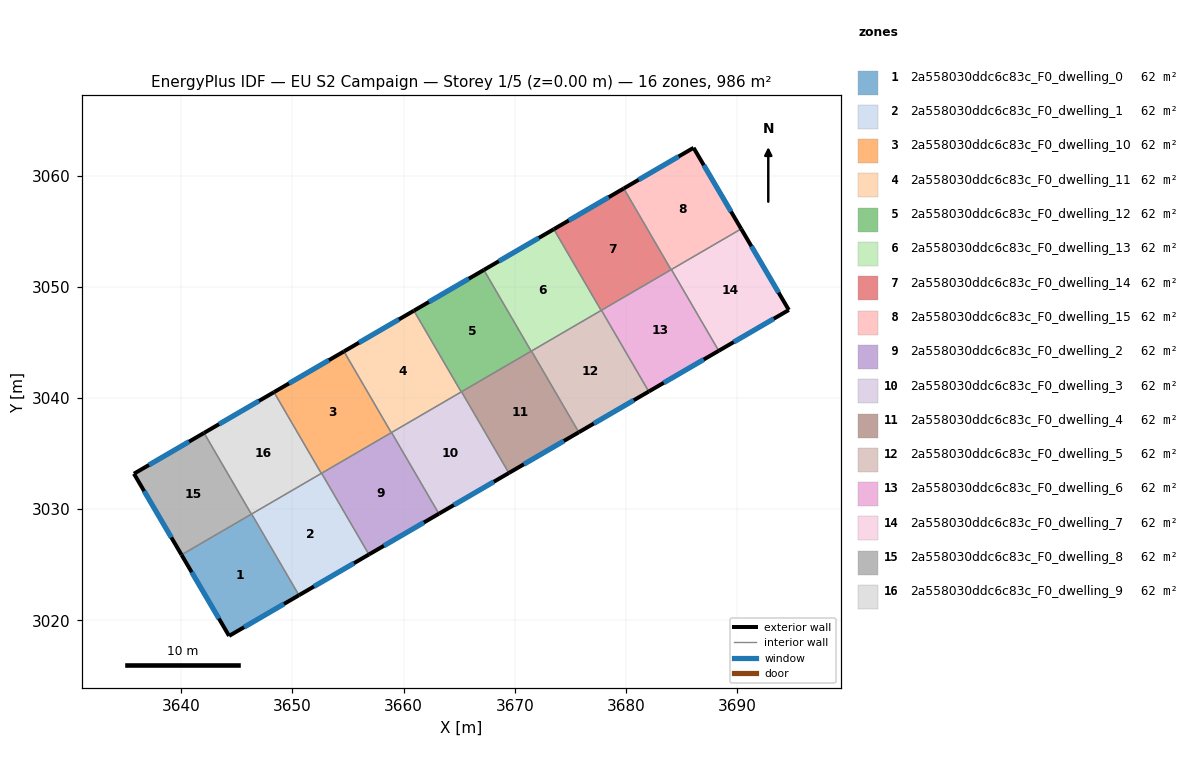
=== STOREY PLAN SPEC (per zone: floor XY polygon, exterior-wall plan segments, windows/doors) ===
zone 1: 2a558030ddc6c83c_F0_dwelling_0  (61.6 m²)
  floor: (3646.33, 3029.57) (3650.59, 3022.26) (3644.30, 3018.60) (3640.02, 3025.89)
  exterior wall: (3644.30, 3018.60) – (3650.59, 3022.26)  [7.3 m]
    window: (3645.65, 3019.38) – (3649.24, 3021.47)  [7.1 m²]
  exterior wall: (3640.02, 3025.89) – (3644.30, 3018.60)  [8.5 m]
    window: (3640.94, 3024.33) – (3643.39, 3020.16)  [8.3 m²]
  interior walls: 3
zone 2: 2a558030ddc6c83c_F0_dwelling_1  (61.6 m²)
  floor: (3652.63, 3033.23) (3656.88, 3025.92) (3650.59, 3022.26) (3646.33, 3029.57)
  exterior wall: (3650.59, 3022.26) – (3656.88, 3025.92)  [7.3 m]
    window: (3651.94, 3023.04) – (3655.53, 3025.14)  [7.1 m²]
  interior walls: 4
zone 3: 2a558030ddc6c83c_F0_dwelling_10  (61.6 m²)
  floor: (3654.64, 3044.19) (3658.89, 3036.88) (3652.60, 3033.22) (3648.34, 3040.53)
  exterior wall: (3654.64, 3044.19) – (3648.34, 3040.53)  [7.3 m]
    window: (3653.29, 3043.41) – (3649.69, 3041.31)  [7.1 m²]
  interior walls: 4
zone 4: 2a558030ddc6c83c_F0_dwelling_11  (61.6 m²)
  floor: (3660.93, 3047.86) (3665.19, 3040.55) (3658.89, 3036.88) (3654.64, 3044.19)
  exterior wall: (3660.93, 3047.86) – (3654.64, 3044.19)  [7.3 m]
    window: (3659.58, 3047.07) – (3655.98, 3044.98)  [7.1 m²]
  interior walls: 4
zone 5: 2a558030ddc6c83c_F0_dwelling_12  (61.6 m²)
  floor: (3667.22, 3051.53) (3671.48, 3044.21) (3665.19, 3040.55) (3660.93, 3047.86)
  exterior wall: (3667.22, 3051.53) – (3660.93, 3047.86)  [7.3 m]
    window: (3665.88, 3050.74) – (3662.28, 3048.65)  [7.1 m²]
  interior walls: 4
zone 6: 2a558030ddc6c83c_F0_dwelling_13  (61.6 m²)
  floor: (3673.52, 3055.19) (3677.78, 3047.88) (3671.48, 3044.21) (3667.22, 3051.53)
  exterior wall: (3673.52, 3055.19) – (3667.22, 3051.53)  [7.3 m]
    window: (3672.17, 3054.41) – (3668.57, 3052.31)  [7.1 m²]
  interior walls: 4
zone 7: 2a558030ddc6c83c_F0_dwelling_14  (61.6 m²)
  floor: (3679.81, 3058.86) (3684.07, 3051.55) (3677.78, 3047.88) (3673.52, 3055.19)
  exterior wall: (3679.81, 3058.86) – (3673.52, 3055.19)  [7.3 m]
    window: (3678.47, 3058.07) – (3674.87, 3055.98)  [7.1 m²]
  interior walls: 4
zone 8: 2a558030ddc6c83c_F0_dwelling_15  (61.6 m²)
  floor: (3686.10, 3062.52) (3690.38, 3055.22) (3684.07, 3051.55) (3679.81, 3058.86)
  exterior wall: (3690.38, 3055.22) – (3686.10, 3062.52)  [8.5 m]
    window: (3689.46, 3056.78) – (3687.01, 3060.95)  [8.3 m²]
  exterior wall: (3686.10, 3062.52) – (3679.81, 3058.86)  [7.3 m]
    window: (3684.75, 3061.73) – (3681.16, 3059.64)  [7.1 m²]
  interior walls: 3
zone 9: 2a558030ddc6c83c_F0_dwelling_2  (61.6 m²)
  floor: (3658.92, 3036.90) (3663.18, 3029.59) (3656.88, 3025.92) (3652.63, 3033.23)
  exterior wall: (3656.88, 3025.92) – (3663.18, 3029.59)  [7.3 m]
    window: (3658.23, 3026.71) – (3661.83, 3028.80)  [7.1 m²]
  interior walls: 4
zone 10: 2a558030ddc6c83c_F0_dwelling_3  (61.6 m²)
  floor: (3665.22, 3040.57) (3669.47, 3033.25) (3663.18, 3029.59) (3658.92, 3036.90)
  exterior wall: (3663.18, 3029.59) – (3669.47, 3033.25)  [7.3 m]
    window: (3664.53, 3030.37) – (3668.13, 3032.47)  [7.1 m²]
  interior walls: 4
zone 11: 2a558030ddc6c83c_F0_dwelling_4  (61.6 m²)
  floor: (3671.51, 3044.23) (3675.77, 3036.92) (3669.47, 3033.25) (3665.22, 3040.57)
  exterior wall: (3669.47, 3033.25) – (3675.77, 3036.92)  [7.3 m]
    window: (3670.82, 3034.04) – (3674.42, 3036.13)  [7.1 m²]
  interior walls: 4
zone 12: 2a558030ddc6c83c_F0_dwelling_5  (61.6 m²)
  floor: (3677.81, 3047.90) (3682.06, 3040.59) (3675.77, 3036.92) (3671.51, 3044.23)
  exterior wall: (3675.77, 3036.92) – (3682.06, 3040.59)  [7.3 m]
    window: (3677.12, 3037.71) – (3680.72, 3039.80)  [7.1 m²]
  interior walls: 4
zone 13: 2a558030ddc6c83c_F0_dwelling_6  (61.6 m²)
  floor: (3684.10, 3051.56) (3688.36, 3044.25) (3682.06, 3040.59) (3677.81, 3047.90)
  exterior wall: (3682.06, 3040.59) – (3688.36, 3044.25)  [7.3 m]
    window: (3683.41, 3041.37) – (3687.01, 3043.47)  [7.1 m²]
  interior walls: 4
zone 14: 2a558030ddc6c83c_F0_dwelling_7  (61.6 m²)
  floor: (3690.38, 3055.22) (3694.67, 3047.92) (3688.36, 3044.25) (3684.10, 3051.56)
  exterior wall: (3694.67, 3047.92) – (3690.38, 3055.22)  [8.5 m]
    window: (3693.75, 3049.49) – (3691.30, 3053.66)  [8.3 m²]
  exterior wall: (3688.36, 3044.25) – (3694.67, 3047.92)  [7.3 m]
    window: (3689.71, 3045.04) – (3693.32, 3047.14)  [7.2 m²]
  interior walls: 2
zone 15: 2a558030ddc6c83c_F0_dwelling_8  (61.6 m²)
  floor: (3642.05, 3036.86) (3646.30, 3029.55) (3640.02, 3025.89) (3635.74, 3033.19)
  exterior wall: (3635.74, 3033.19) – (3640.02, 3025.89)  [8.5 m]
    window: (3636.66, 3031.63) – (3639.10, 3027.45)  [8.3 m²]
  exterior wall: (3642.05, 3036.86) – (3635.74, 3033.19)  [7.3 m]
    window: (3640.70, 3036.08) – (3637.09, 3033.98)  [7.2 m²]
  interior walls: 2
zone 16: 2a558030ddc6c83c_F0_dwelling_9  (61.6 m²)
  floor: (3648.34, 3040.53) (3652.60, 3033.22) (3646.30, 3029.55) (3642.05, 3036.86)
  exterior wall: (3648.34, 3040.53) – (3642.05, 3036.86)  [7.3 m]
    window: (3646.99, 3039.74) – (3643.40, 3037.65)  [7.1 m²]
  interior walls: 4

=== DERIVED (storey summary) ===
Building: EU S2 Campaign
Storey: 1 of 5  (floor level z = 0.00 m)
Storey gross floor area: 986.1 m²
Zones on this storey: 16
  - 2a558030ddc6c83c_F0_dwelling_0: floor 61.6 m²; exterior wall 15.7 m (47.2 m²); 2 window(s) 15.4 m²; WWR 32.7%
  - 2a558030ddc6c83c_F0_dwelling_1: floor 61.6 m²; exterior wall 7.3 m (21.9 m²); 1 window(s) 7.1 m²; WWR 32.7%
  - 2a558030ddc6c83c_F0_dwelling_10: floor 61.6 m²; exterior wall 7.3 m (21.9 m²); 1 window(s) 7.1 m²; WWR 32.7%
  - 2a558030ddc6c83c_F0_dwelling_11: floor 61.6 m²; exterior wall 7.3 m (21.9 m²); 1 window(s) 7.1 m²; WWR 32.7%
  - 2a558030ddc6c83c_F0_dwelling_12: floor 61.6 m²; exterior wall 7.3 m (21.9 m²); 1 window(s) 7.1 m²; WWR 32.7%
  - 2a558030ddc6c83c_F0_dwelling_13: floor 61.6 m²; exterior wall 7.3 m (21.9 m²); 1 window(s) 7.1 m²; WWR 32.7%
  - 2a558030ddc6c83c_F0_dwelling_14: floor 61.6 m²; exterior wall 7.3 m (21.9 m²); 1 window(s) 7.1 m²; WWR 32.7%
  - 2a558030ddc6c83c_F0_dwelling_15: floor 61.6 m²; exterior wall 15.7 m (47.2 m²); 2 window(s) 15.4 m²; WWR 32.7%
  - 2a558030ddc6c83c_F0_dwelling_2: floor 61.6 m²; exterior wall 7.3 m (21.9 m²); 1 window(s) 7.1 m²; WWR 32.7%
  - 2a558030ddc6c83c_F0_dwelling_3: floor 61.6 m²; exterior wall 7.3 m (21.9 m²); 1 window(s) 7.1 m²; WWR 32.7%
  - 2a558030ddc6c83c_F0_dwelling_4: floor 61.6 m²; exterior wall 7.3 m (21.9 m²); 1 window(s) 7.1 m²; WWR 32.7%
  - 2a558030ddc6c83c_F0_dwelling_5: floor 61.6 m²; exterior wall 7.3 m (21.9 m²); 1 window(s) 7.1 m²; WWR 32.7%
  - 2a558030ddc6c83c_F0_dwelling_6: floor 61.6 m²; exterior wall 7.3 m (21.9 m²); 1 window(s) 7.1 m²; WWR 32.7%
  - 2a558030ddc6c83c_F0_dwelling_7: floor 61.6 m²; exterior wall 15.8 m (47.3 m²); 2 window(s) 15.4 m²; WWR 32.7%
  - 2a558030ddc6c83c_F0_dwelling_8: floor 61.6 m²; exterior wall 15.8 m (47.3 m²); 2 window(s) 15.4 m²; WWR 32.7%
  - 2a558030ddc6c83c_F0_dwelling_9: floor 61.6 m²; exterior wall 7.3 m (21.9 m²); 1 window(s) 7.1 m²; WWR 32.7%
Zone adjacency (shared interzone walls):
  - 2a558030ddc6c83c_F0_dwelling_0 ↔ 2a558030ddc6c83c_F0_dwelling_1
  - 2a558030ddc6c83c_F0_dwelling_0 ↔ 2a558030ddc6c83c_F0_dwelling_8
  - 2a558030ddc6c83c_F0_dwelling_0 ↔ 2a558030ddc6c83c_F0_dwelling_9
  - 2a558030ddc6c83c_F0_dwelling_1 ↔ 2a558030ddc6c83c_F0_dwelling_10
  - 2a558030ddc6c83c_F0_dwelling_1 ↔ 2a558030ddc6c83c_F0_dwelling_2
  - 2a558030ddc6c83c_F0_dwelling_1 ↔ 2a558030ddc6c83c_F0_dwelling_9
  - 2a558030ddc6c83c_F0_dwelling_10 ↔ 2a558030ddc6c83c_F0_dwelling_11
  - 2a558030ddc6c83c_F0_dwelling_10 ↔ 2a558030ddc6c83c_F0_dwelling_2
  - 2a558030ddc6c83c_F0_dwelling_10 ↔ 2a558030ddc6c83c_F0_dwelling_9
  - 2a558030ddc6c83c_F0_dwelling_11 ↔ 2a558030ddc6c83c_F0_dwelling_12
  - 2a558030ddc6c83c_F0_dwelling_11 ↔ 2a558030ddc6c83c_F0_dwelling_2
  - 2a558030ddc6c83c_F0_dwelling_11 ↔ 2a558030ddc6c83c_F0_dwelling_3
  - 2a558030ddc6c83c_F0_dwelling_12 ↔ 2a558030ddc6c83c_F0_dwelling_13
  - 2a558030ddc6c83c_F0_dwelling_12 ↔ 2a558030ddc6c83c_F0_dwelling_3
  - 2a558030ddc6c83c_F0_dwelling_12 ↔ 2a558030ddc6c83c_F0_dwelling_4
  - 2a558030ddc6c83c_F0_dwelling_13 ↔ 2a558030ddc6c83c_F0_dwelling_14
  - 2a558030ddc6c83c_F0_dwelling_13 ↔ 2a558030ddc6c83c_F0_dwelling_4
  - 2a558030ddc6c83c_F0_dwelling_13 ↔ 2a558030ddc6c83c_F0_dwelling_5
  - 2a558030ddc6c83c_F0_dwelling_14 ↔ 2a558030ddc6c83c_F0_dwelling_15
  - 2a558030ddc6c83c_F0_dwelling_14 ↔ 2a558030ddc6c83c_F0_dwelling_5
  - 2a558030ddc6c83c_F0_dwelling_14 ↔ 2a558030ddc6c83c_F0_dwelling_6
  - 2a558030ddc6c83c_F0_dwelling_15 ↔ 2a558030ddc6c83c_F0_dwelling_6
  - 2a558030ddc6c83c_F0_dwelling_15 ↔ 2a558030ddc6c83c_F0_dwelling_7
  - 2a558030ddc6c83c_F0_dwelling_2 ↔ 2a558030ddc6c83c_F0_dwelling_3
  - 2a558030ddc6c83c_F0_dwelling_3 ↔ 2a558030ddc6c83c_F0_dwelling_4
  - 2a558030ddc6c83c_F0_dwelling_4 ↔ 2a558030ddc6c83c_F0_dwelling_5
  - 2a558030ddc6c83c_F0_dwelling_5 ↔ 2a558030ddc6c83c_F0_dwelling_6
  - 2a558030ddc6c83c_F0_dwelling_6 ↔ 2a558030ddc6c83c_F0_dwelling_7
  - 2a558030ddc6c83c_F0_dwelling_8 ↔ 2a558030ddc6c83c_F0_dwelling_9